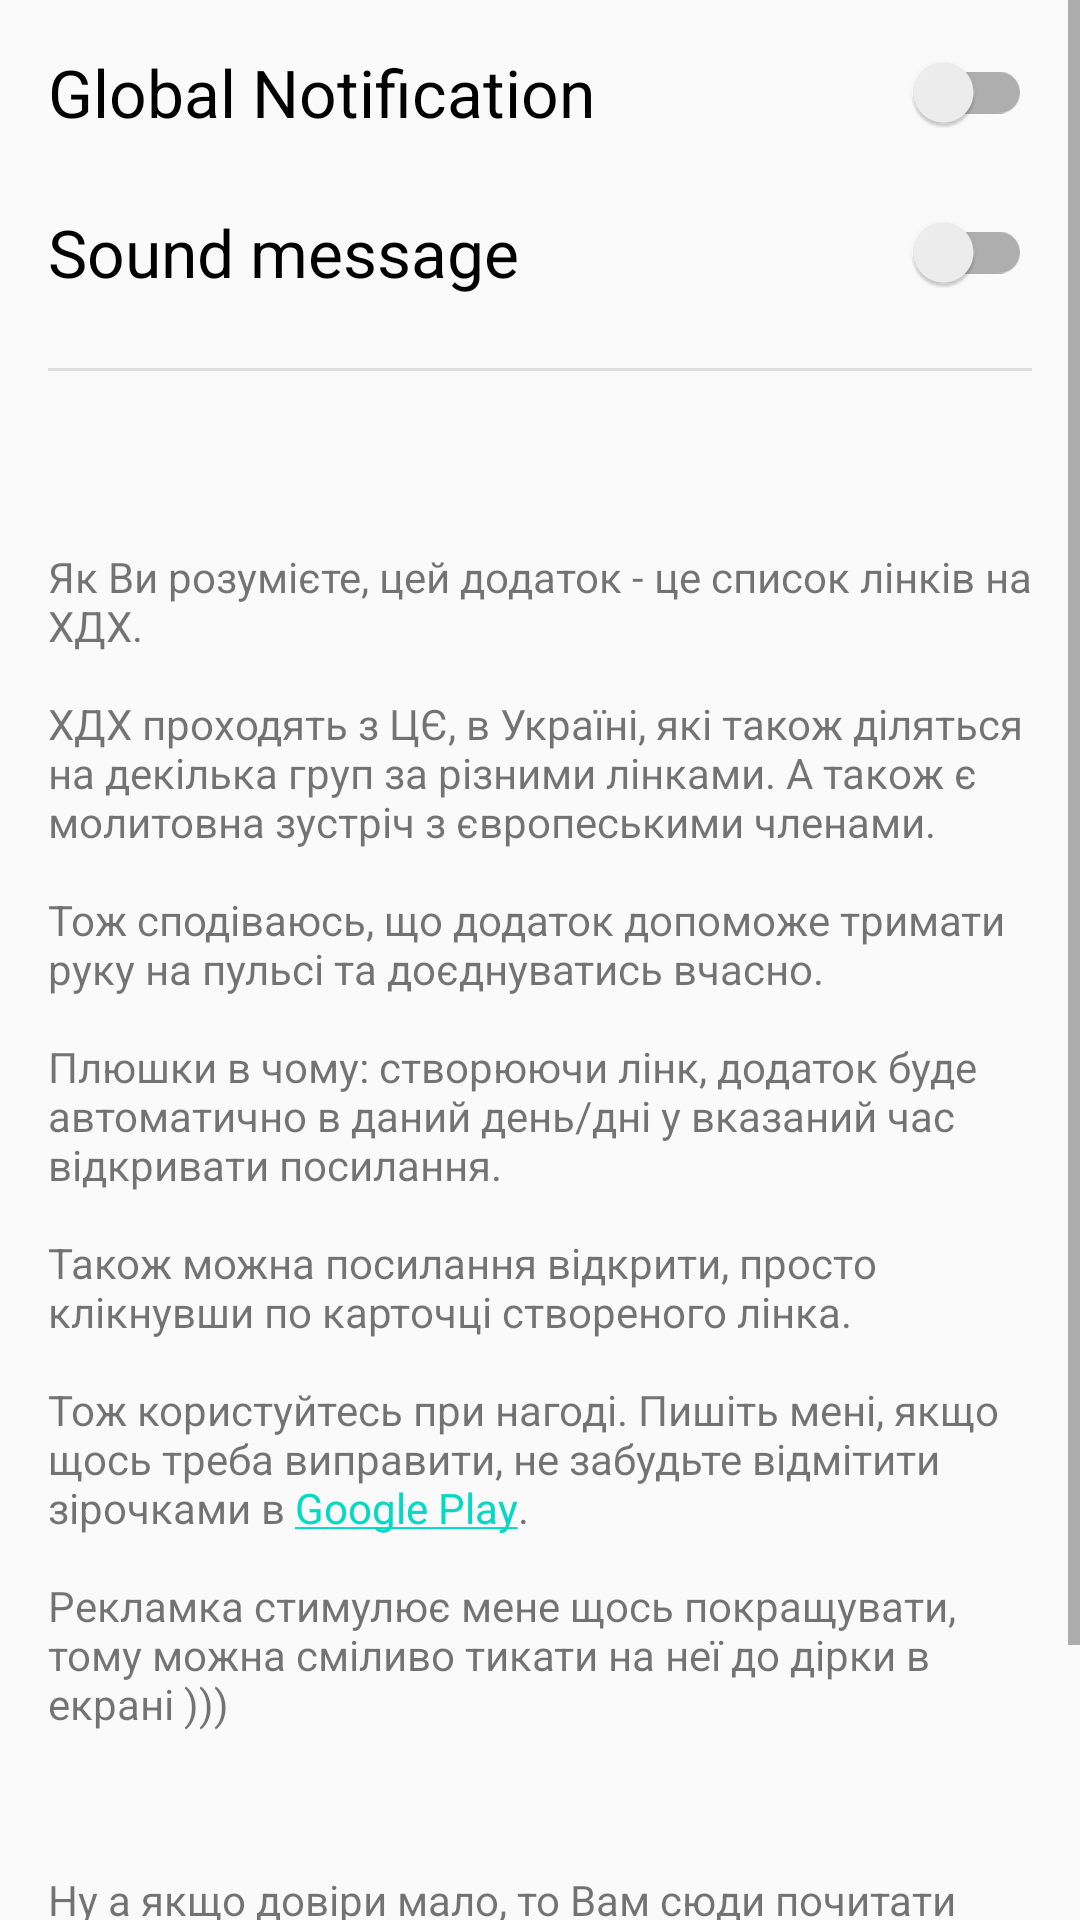

Layout XML and referenced resources for this Android screen:
<!-- AndroidManifest.xml: application theme AppTheme -->
<!-- res/layout/view_info.xml -->
<?xml version="1.0" encoding="utf-8"?>
<ScrollView xmlns:android="http://schemas.android.com/apk/res/android"
    android:layout_width="match_parent"
    android:layout_height="match_parent">

    <LinearLayout
        android:layout_width="match_parent"
        android:layout_height="wrap_content"
        android:orientation="vertical"
        android:paddingHorizontal="16dp"
        android:paddingVertical="16dp">

        
        
        
        
        
        
        


        <androidx.appcompat.widget.SwitchCompat
            android:id="@+id/notification_switch"
            android:layout_width="match_parent"
            android:layout_height="wrap_content"
            android:layout_marginBottom="24dp"
            android:text="Global Notification"
            android:textSize="22sp" />

        <androidx.appcompat.widget.SwitchCompat
            android:id="@+id/sound_switch"
            android:layout_width="match_parent"
            android:layout_height="wrap_content"
            android:layout_marginBottom="24dp"
            android:text="Sound message"
            android:textSize="22sp" />

        <View
            style="@style/AppTheme.HorizontalViewDivider"
            android:layout_marginBottom="16dp" />

        <TextView
            android:id="@+id/version"
            android:layout_width="wrap_content"
            android:layout_height="wrap_content"
            android:layout_marginVertical="12dp" />

        <TextView
            android:id="@+id/text_info"
            android:layout_width="match_parent"
            android:layout_height="wrap_content"
            android:text="@string/text_info" />

        <Button
            android:id="@+id/site"
            android:layout_width="match_parent"
            android:layout_height="wrap_content"
            android:layout_marginVertical="12dp"
            android:background="@drawable/button_bg_ripple"
            android:text="Term of Use and Privacy policy"
            android:textColor="#fff" />

    </LinearLayout>
</ScrollView>
<!-- resources referenced by this layout -->
<resources>
  <!-- drawable button_bg_ripple (drawable) -->
  <?xml version="1.0" encoding="utf-8"?>
  <shape xmlns:android="http://schemas.android.com/apk/res/android">
      <solid android:color="@color/save_button"/>
      <corners android:radius="2dip"/>
  </shape>
  <string name="text_info">Як Ви розумієте, цей додаток - це список лінків на ХДХ.
          \n\nХДХ проходять з ЦЄ, в Україні, які також діляться на декілька груп за різними лінками. А також є молитовна зустріч з європеськими членами.
          \n\nТож сподіваюсь, що додаток допоможе тримати руку на пульсі та доєднуватись вчасно.
          \n\nПлюшки в чому: створюючи лінк, додаток буде автоматично в даний день/дні у вказаний час відкривати посилання.
          \n\nТакож можна посилання відкрити, просто клікнувши по карточці створеного лінка.
          \n\nТож користуйтесь при нагоді. Пишіть мені, якщо щось треба виправити, не забудьте відмітити зірочками в <a href="https://play.google.com/store/apps/details?id=com.vadym.hdhmeeting">Google Play</a>.
          \n\nРекламка стимулює мене щось покращувати, тому можна сміливо тикати на неї до дірки в екрані )))
          \n\n\n\nНу а якщо довіри мало, то Вам сюди почитати про
      </string>
  <style name="AppTheme.HorizontalViewDivider" parent="AppTheme">
          <item name="android:layout_width">match_parent</item>
          <item name="android:layout_height">1dp</item>
          <item name="android:background">@color/divider_color</item>
      </style>
  <style name="AppTheme" parent="Theme.AppCompat.Light">
          
          <item name="colorPrimary">@color/colorPrimary</item>
          <item name="colorPrimaryDark">@color/colorPrimaryDark</item>
          <item name="colorAccent">@color/colorAccent</item>
  
  
      </style>
  <color name="save_button">#FFBB86FC</color>
  <color name="divider_color">#1E000000</color>
  <color name="colorPrimary">#fbb03b</color>
  <color name="colorPrimaryDark">#3700B3</color>
  <color name="colorAccent">#03DAC5</color>
</resources>
